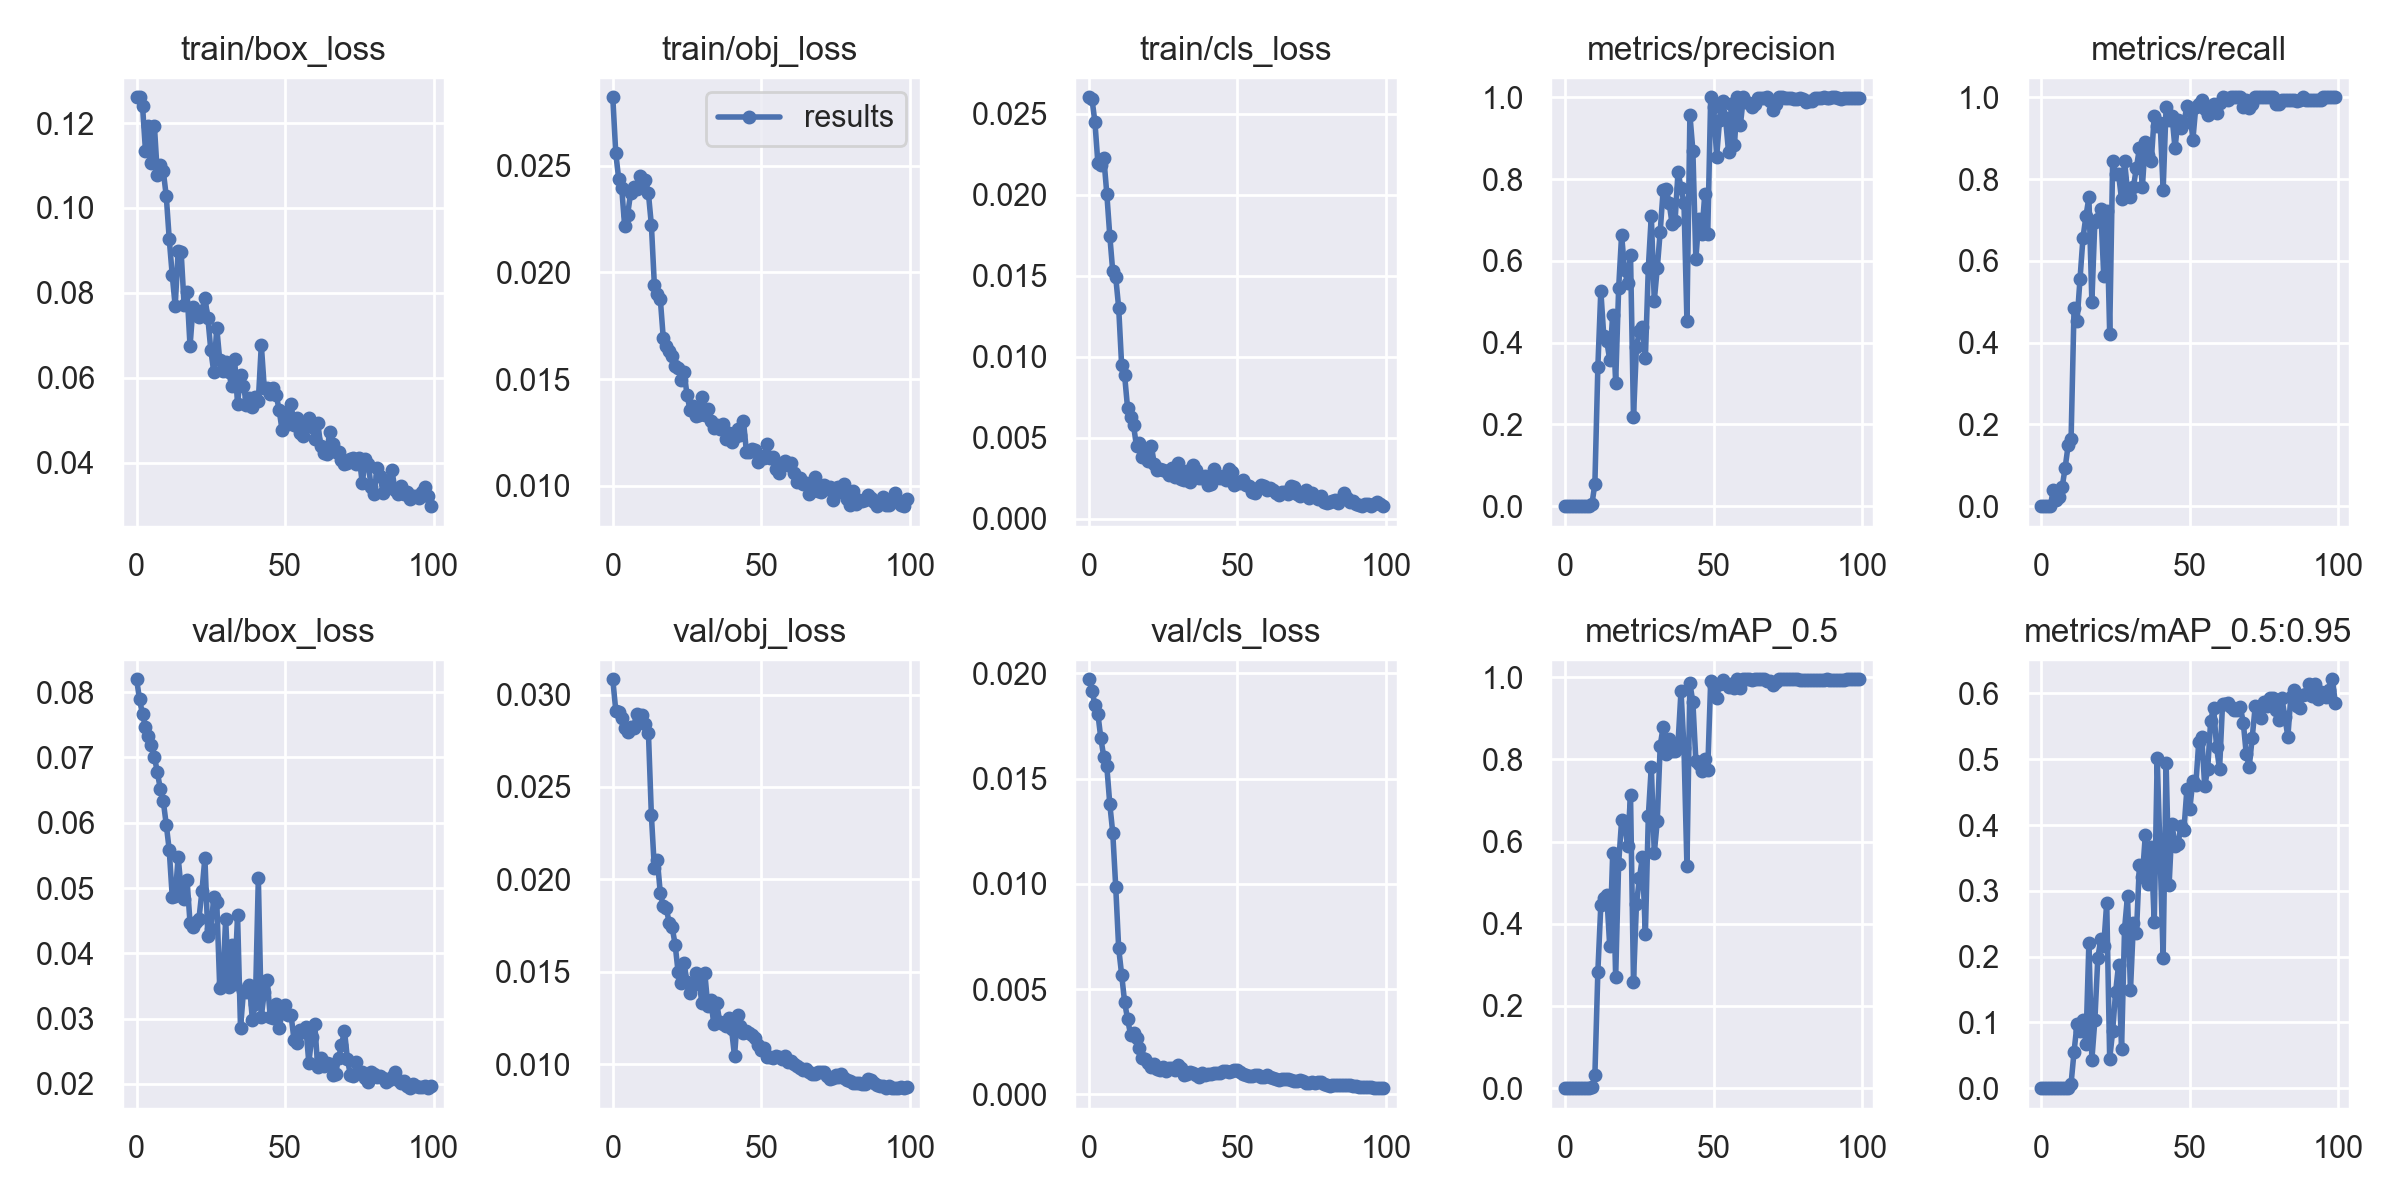

The table this chart was drawn from, first rows:
epoch, train/box_loss, train/obj_loss, train/cls_loss, metrics/precision, metrics/recall, metrics/mAP_0.5, metrics/mAP_0.5:0.95, val/box_loss, val/obj_loss, val/cls_loss, x/lr0, x/lr1, x/lr2
0, 0.126, 0.02821, 0.02602, 0, 0, 0, 0, 0.08196, 0.03083, 0.01972, 0.00011, 0.00011, 0.09901
1, 0.1261, 0.02559, 0.02593, 0, 0, 0, 0, 0.07887, 0.02914, 0.01917, 0.00023, 0.00023, 0.09793
2, 0.124, 0.02438, 0.02449, 0, 0, 0, 0, 0.07662, 0.02905, 0.01852, 0.0003497, 0.0003497, 0.09685
3, 0.1134, 0.02397, 0.02195, 0, 0, 0, 0, 0.07464, 0.02875, 0.01807, 0.0004691, 0.0004691, 0.09577
4, 0.1194, 0.02216, 0.02185, 0.0002306, 0.03906, 0.0001252, 1.9689e-05, 0.0733, 0.02821, 0.01691, 0.0005879, 0.0005879, 0.09469
5, 0.1105, 0.02271, 0.02226, 9.0636e-05, 0.01562, 4.677e-05, 6.9815e-06, 0.07193, 0.028, 0.01602, 0.0007061, 0.0007061, 0.09361
6, 0.1193, 0.02371, 0.02007, 0.0001334, 0.02344, 7.1976e-05, 1.2048e-05, 0.07011, 0.02825, 0.0156, 0.0008234, 0.0008234, 0.09252
7, 0.1077, 0.02402, 0.01748, 0.00118, 0.04688, 0.0003789, 6.1097e-05, 0.06769, 0.02821, 0.0138, 0.0009397, 0.0009397, 0.09144
8, 0.11, 0.0239, 0.01527, 0.001469, 0.09375, 0.0008479, 0.0001401, 0.06517, 0.02897, 0.01243, 0.001055, 0.001055, 0.09036
9, 0.1086, 0.02451, 0.01492, 0.004714, 0.1484, 0.0029, 0.0005046, 0.06325, 0.02865, 0.009868, 0.001169, 0.001169, 0.08927
10, 0.1027, 0.02417, 0.01302, 0.0548, 0.1641, 0.03161, 0.006856, 0.05968, 0.02887, 0.006941, 0.001281, 0.001281, 0.08818
11, 0.09263, 0.02436, 0.009454, 0.3401, 0.4844, 0.2832, 0.05531, 0.05578, 0.02843, 0.005684, 0.001392, 0.001392, 0.08709
12, 0.08424, 0.0237, 0.008843, 0.5271, 0.4517, 0.4458, 0.09771, 0.04869, 0.02793, 0.004381, 0.001501, 0.001501, 0.086
13, 0.07687, 0.02221, 0.006806, 0.4156, 0.5547, 0.4624, 0.08712, 0.04874, 0.02346, 0.003572, 0.001608, 0.001608, 0.08491
14, 0.08982, 0.01941, 0.006243, 0.4043, 0.6558, 0.4701, 0.1041, 0.05473, 0.0206, 0.002842, 0.001713, 0.001713, 0.08381
15, 0.08964, 0.019, 0.005751, 0.3571, 0.7091, 0.345, 0.06775, 0.04982, 0.02107, 0.002905, 0.001816, 0.001816, 0.08272
16, 0.0772, 0.01876, 0.004466, 0.4686, 0.755, 0.5713, 0.2213, 0.04838, 0.01925, 0.002668, 0.001917, 0.001917, 0.08162
17, 0.08024, 0.01692, 0.004659, 0.3018, 0.5, 0.2696, 0.04334, 0.05119, 0.01857, 0.002187, 0.002015, 0.002015, 0.08052
18, 0.06743, 0.01656, 0.003782, 0.5326, 0.6953, 0.5465, 0.1029, 0.04463, 0.01846, 0.001741, 0.002111, 0.002111, 0.07941
19, 0.07673, 0.01633, 0.004313, 0.6636, 0.7027, 0.6518, 0.1979, 0.04408, 0.01764, 0.001697, 0.002204, 0.002204, 0.0783
20, 0.07476, 0.01608, 0.003537, 0.5773, 0.7265, 0.6463, 0.2263, 0.04476, 0.0174, 0.001471, 0.002294, 0.002294, 0.07719
21, 0.0744, 0.01562, 0.004484, 0.5467, 0.5625, 0.5884, 0.2168, 0.04529, 0.01647, 0.001302, 0.002382, 0.002382, 0.07608
22, 0.07583, 0.0155, 0.00335, 0.6147, 0.7226, 0.714, 0.2821, 0.04948, 0.01498, 0.001429, 0.002466, 0.002466, 0.07497
23, 0.07886, 0.01495, 0.003011, 0.2176, 0.4219, 0.2578, 0.04449, 0.05461, 0.01438, 0.001203, 0.002547, 0.002547, 0.07385
24, 0.07408, 0.01535, 0.003033, 0.3901, 0.8438, 0.4485, 0.08665, 0.04259, 0.01548, 0.00115, 0.002625, 0.002625, 0.07272
25, 0.06649, 0.01425, 0.003013, 0.4276, 0.8125, 0.511, 0.1466, 0.04371, 0.01446, 0.001302, 0.0027, 0.0027, 0.0716
26, 0.06128, 0.01357, 0.002949, 0.437, 0.8113, 0.5617, 0.1875, 0.0486, 0.01385, 0.001093, 0.002772, 0.002772, 0.07047
27, 0.07176, 0.01372, 0.002664, 0.3612, 0.75, 0.374, 0.0593, 0.04783, 0.01426, 0.00123, 0.002839, 0.002839, 0.06934
28, 0.06413, 0.01326, 0.003118, 0.5835, 0.8434, 0.6626, 0.2418, 0.03475, 0.01495, 0.001246, 0.002904, 0.002904, 0.0682
29, 0.06154, 0.01333, 0.002549, 0.7104, 0.7723, 0.7827, 0.2922, 0.03549, 0.01459, 0.001149, 0.002965, 0.002965, 0.06706
30, 0.06381, 0.01416, 0.003459, 0.5029, 0.7566, 0.571, 0.1491, 0.04525, 0.0133, 0.001376, 0.003022, 0.003022, 0.06592
31, 0.06141, 0.01331, 0.00242, 0.5815, 0.7812, 0.6497, 0.2517, 0.03477, 0.01491, 0.00127, 0.003075, 0.003075, 0.06477
32, 0.05811, 0.01359, 0.002387, 0.6717, 0.8277, 0.8337, 0.2357, 0.04125, 0.01315, 0.0009333, 0.003125, 0.003125, 0.06363
33, 0.06442, 0.01304, 0.002962, 0.7743, 0.875, 0.8799, 0.3391, 0.03534, 0.01347, 0.0009569, 0.003171, 0.003171, 0.06247
34, 0.05387, 0.01272, 0.002241, 0.7757, 0.7807, 0.8135, 0.3209, 0.0458, 0.01219, 0.00108, 0.003213, 0.003213, 0.06131
35, 0.06067, 0.01284, 0.003296, 0.7418, 0.8898, 0.8493, 0.3851, 0.02858, 0.01332, 0.001004, 0.003251, 0.003251, 0.06015
36, 0.05801, 0.01264, 0.002985, 0.6904, 0.8593, 0.8201, 0.3101, 0.0342, 0.01229, 0.0009095, 0.003285, 0.003285, 0.05899
37, 0.05366, 0.01289, 0.002527, 0.6971, 0.8438, 0.8213, 0.3659, 0.03406, 0.01219, 0.0008115, 0.003316, 0.003316, 0.05782
38, 0.05524, 0.01218, 0.002478, 0.8179, 0.9531, 0.839, 0.2519, 0.03513, 0.01206, 0.001005, 0.003342, 0.003342, 0.05664
39, 0.05312, 0.01249, 0.002642, 0.7786, 0.9304, 0.9661, 0.5019, 0.02983, 0.01251, 0.0009184, 0.003365, 0.003365, 0.05547
40, 0.05549, 0.01204, 0.002046, 0.7422, 0.9368, 0.8282, 0.3522, 0.03224, 0.01188, 0.0009461, 0.003383, 0.003383, 0.05428
41, 0.05463, 0.0123, 0.002147, 0.4526, 0.7731, 0.5396, 0.1983, 0.05156, 0.01042, 0.0009554, 0.003398, 0.003398, 0.0531
42, 0.06774, 0.01265, 0.003061, 0.9571, 0.9767, 0.985, 0.4942, 0.03028, 0.01268, 0.000998, 0.003409, 0.003409, 0.05191
43, 0.0576, 0.01237, 0.002545, 0.8696, 0.9446, 0.9391, 0.3081, 0.03406, 0.01208, 0.001021, 0.003416, 0.003416, 0.05072
44, 0.05767, 0.01304, 0.00249, 0.6041, 0.9531, 0.797, 0.4013, 0.03594, 0.0117, 0.001018, 0.003419, 0.003419, 0.04952
45, 0.05607, 0.0116, 0.002639, 0.7016, 0.875, 0.7883, 0.3675, 0.03027, 0.01179, 0.001089, 0.003418, 0.003418, 0.04832
46, 0.05766, 0.01157, 0.002395, 0.6653, 0.9445, 0.7707, 0.3706, 0.03016, 0.01171, 0.001124, 0.003414, 0.003414, 0.04711
47, 0.05601, 0.01174, 0.003085, 0.7625, 0.9257, 0.8006, 0.3987, 0.03227, 0.01157, 0.001066, 0.003406, 0.003406, 0.04591
48, 0.05241, 0.01166, 0.002855, 0.6652, 0.9375, 0.7754, 0.3925, 0.0286, 0.01141, 0.001118, 0.003394, 0.003394, 0.04469
49, 0.04762, 0.0111, 0.00209, 1, 0.9784, 0.9911, 0.4545, 0.03086, 0.01102, 0.001139, 0.003379, 0.003379, 0.04348
50, 0.05178, 0.01138, 0.002227, 0.9763, 0.9687, 0.9797, 0.4249, 0.03201, 0.01079, 0.001149, 0.003361, 0.003361, 0.04226
51, 0.04908, 0.01128, 0.002194, 0.8551, 0.8952, 0.9499, 0.4676, 0.03052, 0.01086, 0.001056, 0.003338, 0.003338, 0.04104
52, 0.05391, 0.01194, 0.002404, 0.9446, 0.9765, 0.9831, 0.4611, 0.03062, 0.01037, 0.00098, 0.003313, 0.003313, 0.03981
53, 0.04891, 0.01129, 0.00207, 0.9917, 0.9825, 0.994, 0.5265, 0.02679, 0.0104, 0.0009384, 0.003285, 0.003285, 0.03859
54, 0.05047, 0.01136, 0.002015, 0.9487, 0.9922, 0.9823, 0.5345, 0.0263, 0.01031, 0.0008554, 0.003253, 0.003253, 0.03735
55, 0.04695, 0.0108, 0.001662, 0.8668, 0.971, 0.9765, 0.4588, 0.0282, 0.01044, 0.0008529, 0.003218, 0.003218, 0.03612
56, 0.0462, 0.01058, 0.001589, 0.9838, 0.9573, 0.9823, 0.4846, 0.02793, 0.01038, 0.000899, 0.003181, 0.003181, 0.03488
57, 0.04882, 0.01099, 0.001887, 0.8831, 0.9687, 0.9729, 0.5584, 0.02875, 0.01027, 0.0008996, 0.00314, 0.00314, 0.03364
58, 0.05058, 0.01117, 0.002049, 1, 0.9827, 0.9946, 0.5783, 0.02326, 0.01043, 0.0008236, 0.003097, 0.003097, 0.0324
59, 0.04838, 0.01098, 0.001998, 0.9321, 0.9621, 0.9735, 0.5181, 0.0272, 0.01014, 0.0008376, 0.003052, 0.003052, 0.03115
... 40 more rows
